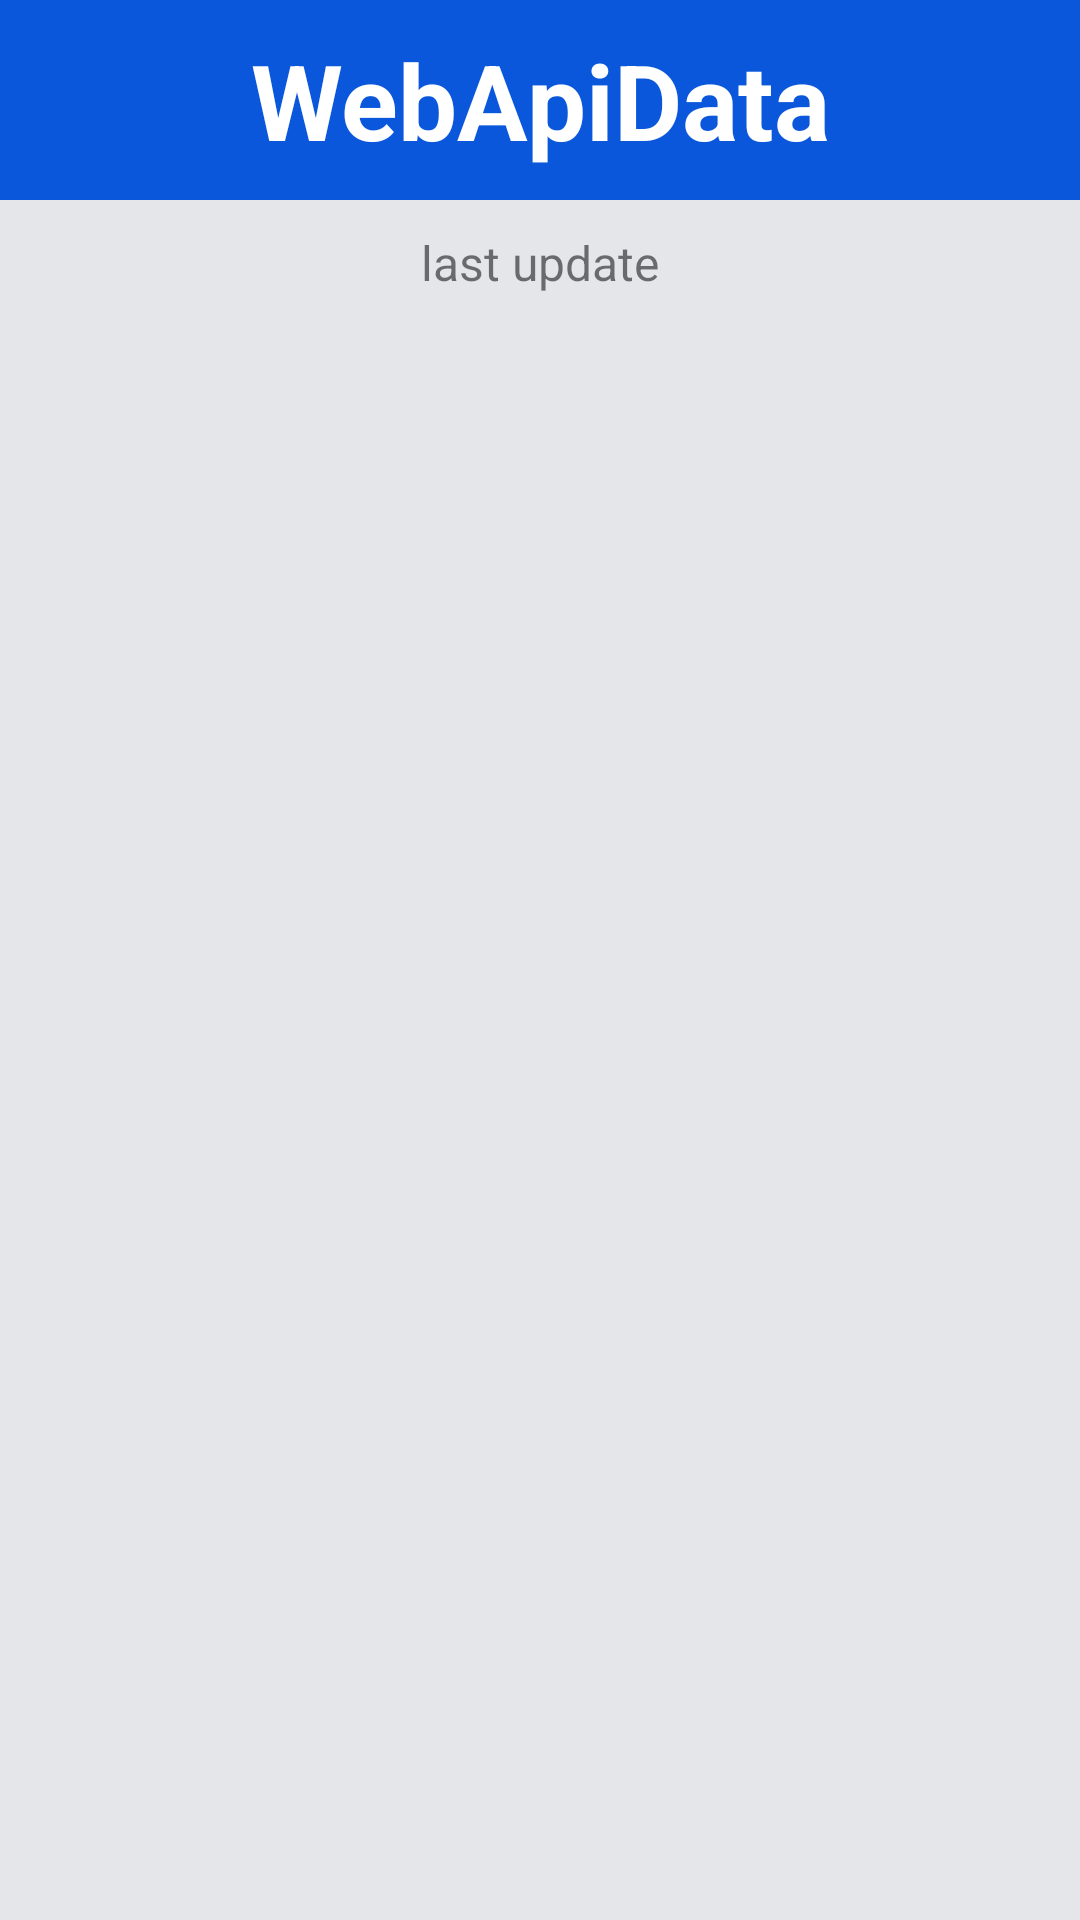

Reconstruct the res/layout file that produces this screen, plus the resources it refers to.
<!-- AndroidManifest.xml: application theme Theme.WebApiData -->
<!-- res/layout/activity_main.xml -->
<?xml version="1.0" encoding="utf-8"?>
<androidx.constraintlayout.widget.ConstraintLayout
    xmlns:android="http://schemas.android.com/apk/res/android"
    xmlns:app="http://schemas.android.com/apk/res-auto"
    android:layout_width="match_parent"
    android:layout_height="match_parent"
    xmlns:tools="http://schemas.android.com/tools"
    android:background="@color/grey">

    <include
        android:id="@+id/include"
        layout="@layout/header"
        app:layout_constraintEnd_toEndOf="parent"
        app:layout_constraintStart_toStartOf="parent"
        app:layout_constraintTop_toTopOf="parent" />

    <TextView
        android:id="@+id/textViewLastUpdate"
        android:layout_width="match_parent"
        android:layout_height="wrap_content"
        android:gravity="center"
        android:padding="10dp"
        android:textSize="16sp"
        android:text="@string/LastUpdate"
        app:layout_constraintEnd_toEndOf="parent"
        app:layout_constraintStart_toStartOf="parent"
        app:layout_constraintTop_toBottomOf="@+id/include" />

    <LinearLayout
        android:id="@+id/linearLayout"
        android:layout_width="match_parent"
        android:layout_height="0dp"
        android:orientation="vertical"
        app:layout_constraintBottom_toBottomOf="parent"
        app:layout_constraintEnd_toEndOf="parent"
        app:layout_constraintStart_toStartOf="parent"
        app:layout_constraintTop_toBottomOf="@+id/textViewLastUpdate">

        <androidx.recyclerview.widget.RecyclerView
            android:id="@+id/recyclerView"
            app:layoutManager="androidx.recyclerview.widget.GridLayoutManager"
            android:layout_width="match_parent"
            android:layout_height="match_parent"
            tools:listitem="@layout/exchange_view" />
    </LinearLayout>

    <ProgressBar
        android:id="@+id/progressBar"
        android:layout_width="match_parent"
        android:layout_height="wrap_content"
        app:layout_constraintBottom_toBottomOf="parent"
        app:layout_constraintEnd_toEndOf="parent"
        app:layout_constraintStart_toStartOf="parent"
        app:layout_constraintTop_toBottomOf="@+id/textViewLastUpdate" />
</androidx.constraintlayout.widget.ConstraintLayout>
<!-- res/layout/header.xml (included above) -->
<?xml version="1.0" encoding="utf-8"?>
<androidx.constraintlayout.widget.ConstraintLayout
    xmlns:android="http://schemas.android.com/apk/res/android"
    xmlns:app="http://schemas.android.com/apk/res-auto"
    android:layout_width="match_parent"
    android:layout_height="wrap_content"
    android:background="@color/blue">

    <TextView
        android:layout_width="match_parent"
        android:layout_height="wrap_content"
        android:gravity="center"
        android:text="@string/app_name"
        android:textColor="@color/white"
        android:textSize="35sp"
        android:textStyle="bold"
        android:padding="10dp"
        app:layout_constraintEnd_toEndOf="parent"
        app:layout_constraintStart_toStartOf="parent"
        app:layout_constraintTop_toTopOf="parent" />

</androidx.constraintlayout.widget.ConstraintLayout>
<!-- res/layout/exchange_view.xml (included above) -->
<?xml version="1.0" encoding="utf-8"?>
<androidx.cardview.widget.CardView
    xmlns:android="http://schemas.android.com/apk/res/android"
    xmlns:app="http://schemas.android.com/apk/res-auto"
    android:id="@+id/cardView"
    android:layout_width="match_parent"
    android:layout_height="wrap_content"
    android:layout_marginLeft="11dp"
    android:layout_marginRight="11dp"
    android:layout_marginTop="7dp"
    android:layout_marginBottom="7dp"
    app:cardCornerRadius="10dp">

    <LinearLayout
        android:orientation="horizontal"
        android:padding="10dp"
        android:gravity="center"
        android:layout_width="match_parent"
        android:layout_height="match_parent">

        <TextView
            android:id="@+id/textViewType"
            android:layout_width="wrap_content"
            android:layout_height="wrap_content"
            android:gravity="center"
            android:text="@string/Type"
            android:textColor="@color/blue"
            android:textSize="22sp"
            android:padding="5dp"
            app:layout_constraintEnd_toStartOf="@+id/imageCall"
            app:layout_constraintHorizontal_bias="0.0"
            app:layout_constraintStart_toEndOf="@+id/userImage"
            app:layout_constraintTop_toTopOf="parent" />

        <TextView
            android:layout_width="wrap_content"
            android:layout_height="wrap_content"
            android:gravity="center"
            android:text="@string/Colon"
            android:textColor="@color/blue"
            android:textSize="22sp"
            android:padding="5dp"
            app:layout_constraintEnd_toStartOf="@+id/imageCall"
            app:layout_constraintHorizontal_bias="0.0"
            app:layout_constraintStart_toEndOf="@+id/userImage"
            app:layout_constraintTop_toTopOf="parent" />

        <TextView
            android:id="@+id/textViewRate"
            android:layout_width="wrap_content"
            android:layout_height="wrap_content"
            android:gravity="center"
            android:text="@string/Rate"
            android:textColor="@color/blue"
            android:padding="5dp"
            android:textSize="22sp"
            app:layout_constraintEnd_toEndOf="@+id/userFullName"
            app:layout_constraintStart_toEndOf="@+id/userImage"
            app:layout_constraintTop_toBottomOf="@+id/userFullName" />

    </LinearLayout>
</androidx.cardview.widget.CardView>
<!-- resources referenced by this layout -->
<resources>
  <color name="blue">#0B57DC</color>
  <color name="grey">#E4E6EA</color>
  <color name="white">#FFFFFFFF</color>
  <string name="Colon">:</string>
  <string name="LastUpdate">last update</string>
  <string name="Rate">Rate</string>
  <string name="Type">Type</string>
  <string name="app_name">WebApiData</string>
  <style name="Theme.WebApiData" parent="Theme.MaterialComponents.DayNight.NoActionBar">
          
          <item name="colorPrimary">@color/purple_500</item>
          <item name="colorPrimaryVariant">@color/purple_700</item>
          <item name="colorOnPrimary">@color/white</item>
          
          <item name="colorSecondary">@color/teal_200</item>
          <item name="colorSecondaryVariant">@color/teal_700</item>
          <item name="colorOnSecondary">@color/black</item>
          
          <item name="android:statusBarColor">@color/blue</item>
          
      </style>
  <color name="purple_500">#FF6200EE</color>
  <color name="purple_700">#FF3700B3</color>
  <color name="teal_200">#FF03DAC5</color>
  <color name="teal_700">#FF018786</color>
  <color name="black">#FF000000</color>
</resources>
